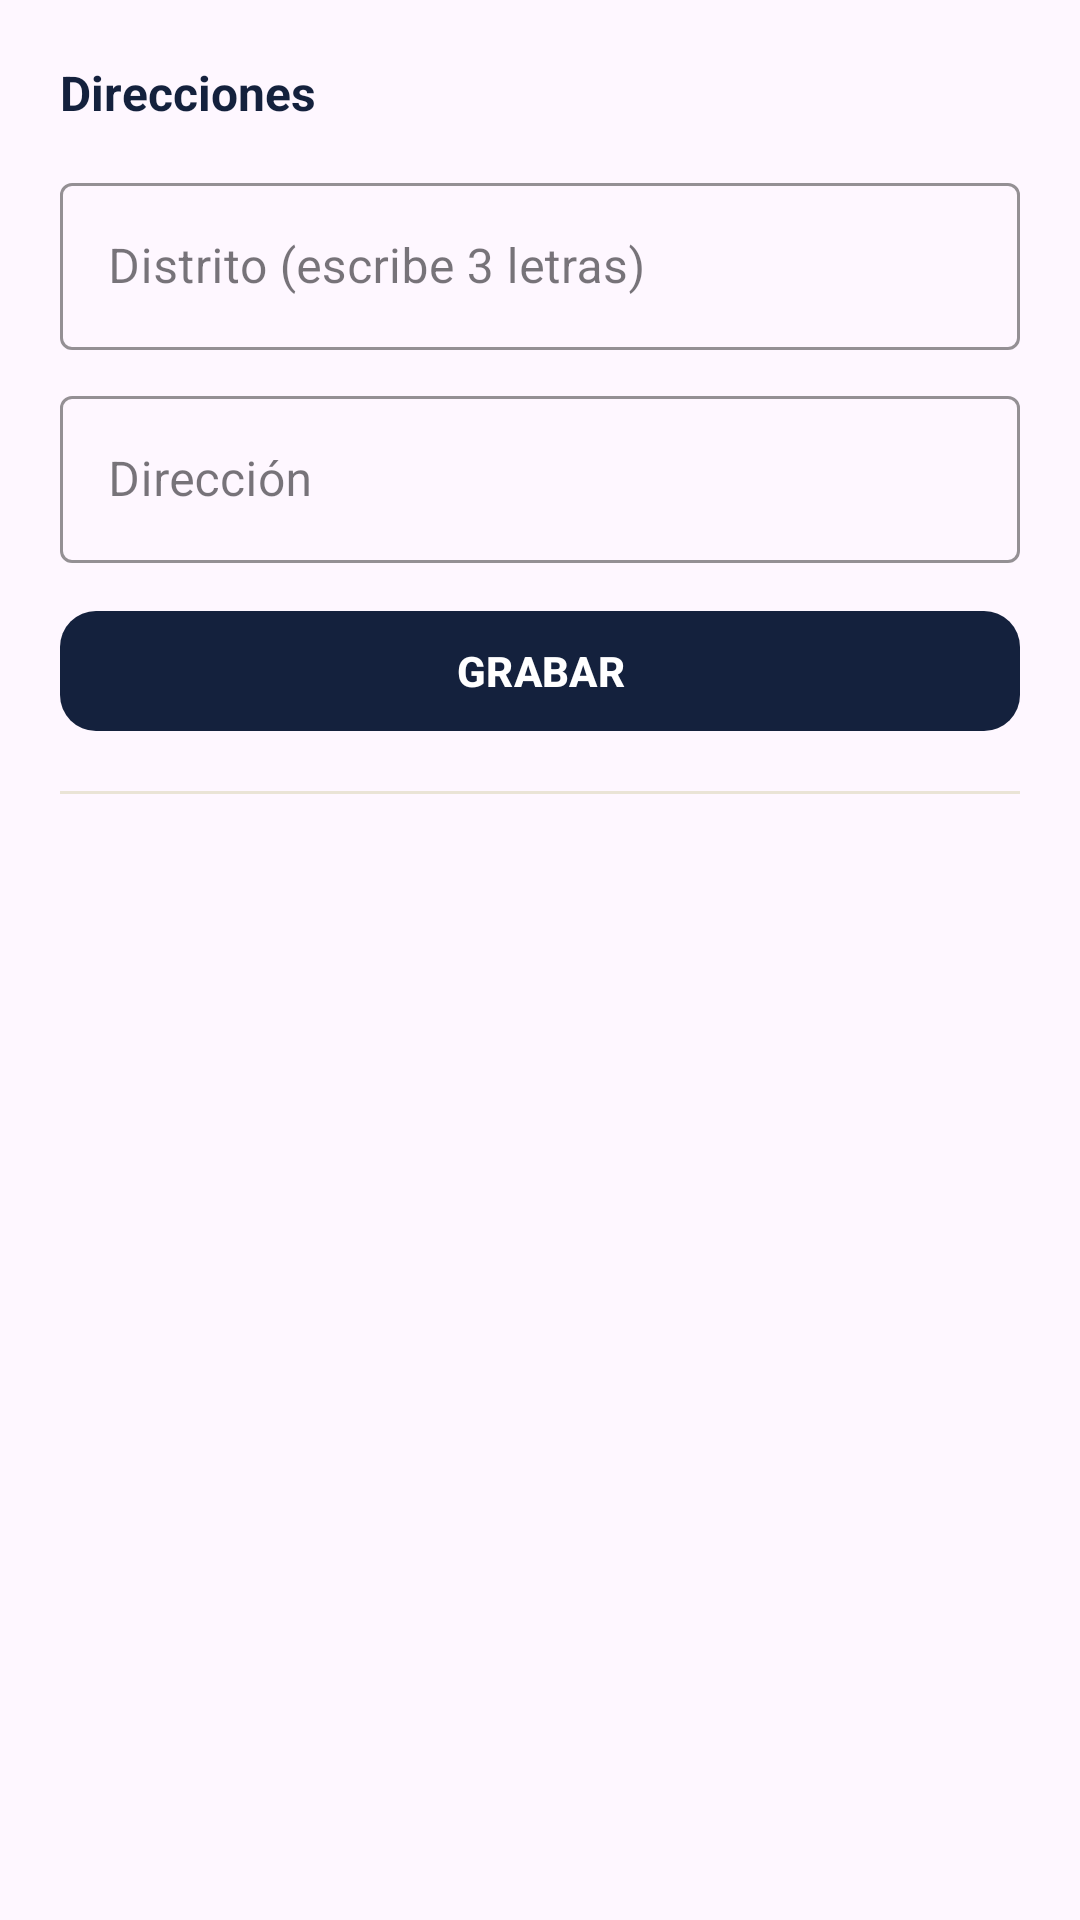

Reconstruct the res/layout file that produces this screen, plus the resources it refers to.
<!-- AndroidManifest.xml: application theme Theme.Familias -->
<!-- res/layout/dialog_direcciones.xml -->
<?xml version="1.0" encoding="utf-8"?>
<ScrollView
    xmlns:android="http://schemas.android.com/apk/res/android"
    xmlns:app="http://schemas.android.com/apk/res-auto"
    android:layout_width="match_parent"
    android:layout_height="wrap_content">

    <LinearLayout
        android:layout_width="match_parent"
        android:layout_height="wrap_content"
        android:orientation="vertical"
        android:padding="20dp">

        <TextView
            android:layout_width="wrap_content"
            android:layout_height="wrap_content"
            android:text="Direcciones"
            android:textColor="@color/fam_ink"
            android:textStyle="bold"
            android:textSize="16sp" />

        <com.google.android.material.textfield.TextInputLayout
            android:layout_width="match_parent"
            android:layout_height="wrap_content"
            android:layout_marginTop="14dp"
            android:hint="Distrito (escribe 3 letras)"
            app:boxStrokeColor="@color/fam_gold"
            app:hintTextColor="@color/fam_gold"
            style="@style/Widget.MaterialComponents.TextInputLayout.OutlinedBox">

            <com.google.android.material.textfield.TextInputEditText
                android:id="@+id/txtDistritoDlg"
                android:layout_width="match_parent"
                android:layout_height="wrap_content"
                android:inputType="textCapCharacters"
                android:singleLine="true"
                android:textColor="@color/fam_ink" />
        </com.google.android.material.textfield.TextInputLayout>

        <com.google.android.material.textfield.TextInputLayout
            android:layout_width="match_parent"
            android:layout_height="wrap_content"
            android:layout_marginTop="10dp"
            android:hint="Dirección"
            app:boxStrokeColor="@color/fam_gold"
            app:hintTextColor="@color/fam_gold"
            style="@style/Widget.MaterialComponents.TextInputLayout.OutlinedBox">

            <com.google.android.material.textfield.TextInputEditText
                android:id="@+id/txtDireccionDlg"
                android:layout_width="match_parent"
                android:layout_height="wrap_content"
                android:inputType="textCapCharacters"
                android:maxLength="100"
                android:singleLine="true"
                android:textColor="@color/fam_ink" />
        </com.google.android.material.textfield.TextInputLayout>

        <TextView
            android:id="@+id/txtErrorDlg"
            android:layout_width="match_parent"
            android:layout_height="wrap_content"
            android:layout_marginTop="4dp"
            android:textColor="@color/fam_danger"
            android:textSize="12sp"
            android:visibility="gone" />

        <com.google.android.material.button.MaterialButton
            android:id="@+id/btnGrabarDireccion"
            android:layout_width="match_parent"
            android:layout_height="48dp"
            android:layout_marginTop="12dp"
            android:text="GRABAR"
            android:textStyle="bold"
            app:cornerRadius="12dp"
            app:backgroundTint="@color/fam_ink"
            app:rippleColor="@color/fam_gold" />

        <View
            android:layout_width="match_parent"
            android:layout_height="1dp"
            android:layout_marginTop="16dp"
            android:background="@color/fam_border" />

        <LinearLayout
            android:id="@+id/listaDirecciones"
            android:layout_width="match_parent"
            android:layout_height="wrap_content"
            android:layout_marginTop="8dp"
            android:orientation="vertical" />
    </LinearLayout>
</ScrollView>
<!-- resources referenced by this layout -->
<resources>
  <color name="fam_border">#EAE4D6</color>
  <color name="fam_danger">#B5433E</color>
  <color name="fam_gold">#B08D57</color>
  <color name="fam_ink">#14213D</color>
  <style name="Theme.Familias" parent="Base.Theme.Familias" />
  <style name="Base.Theme.Familias" parent="Theme.Material3.DayNight.NoActionBar">
          
          
      </style>
</resources>
